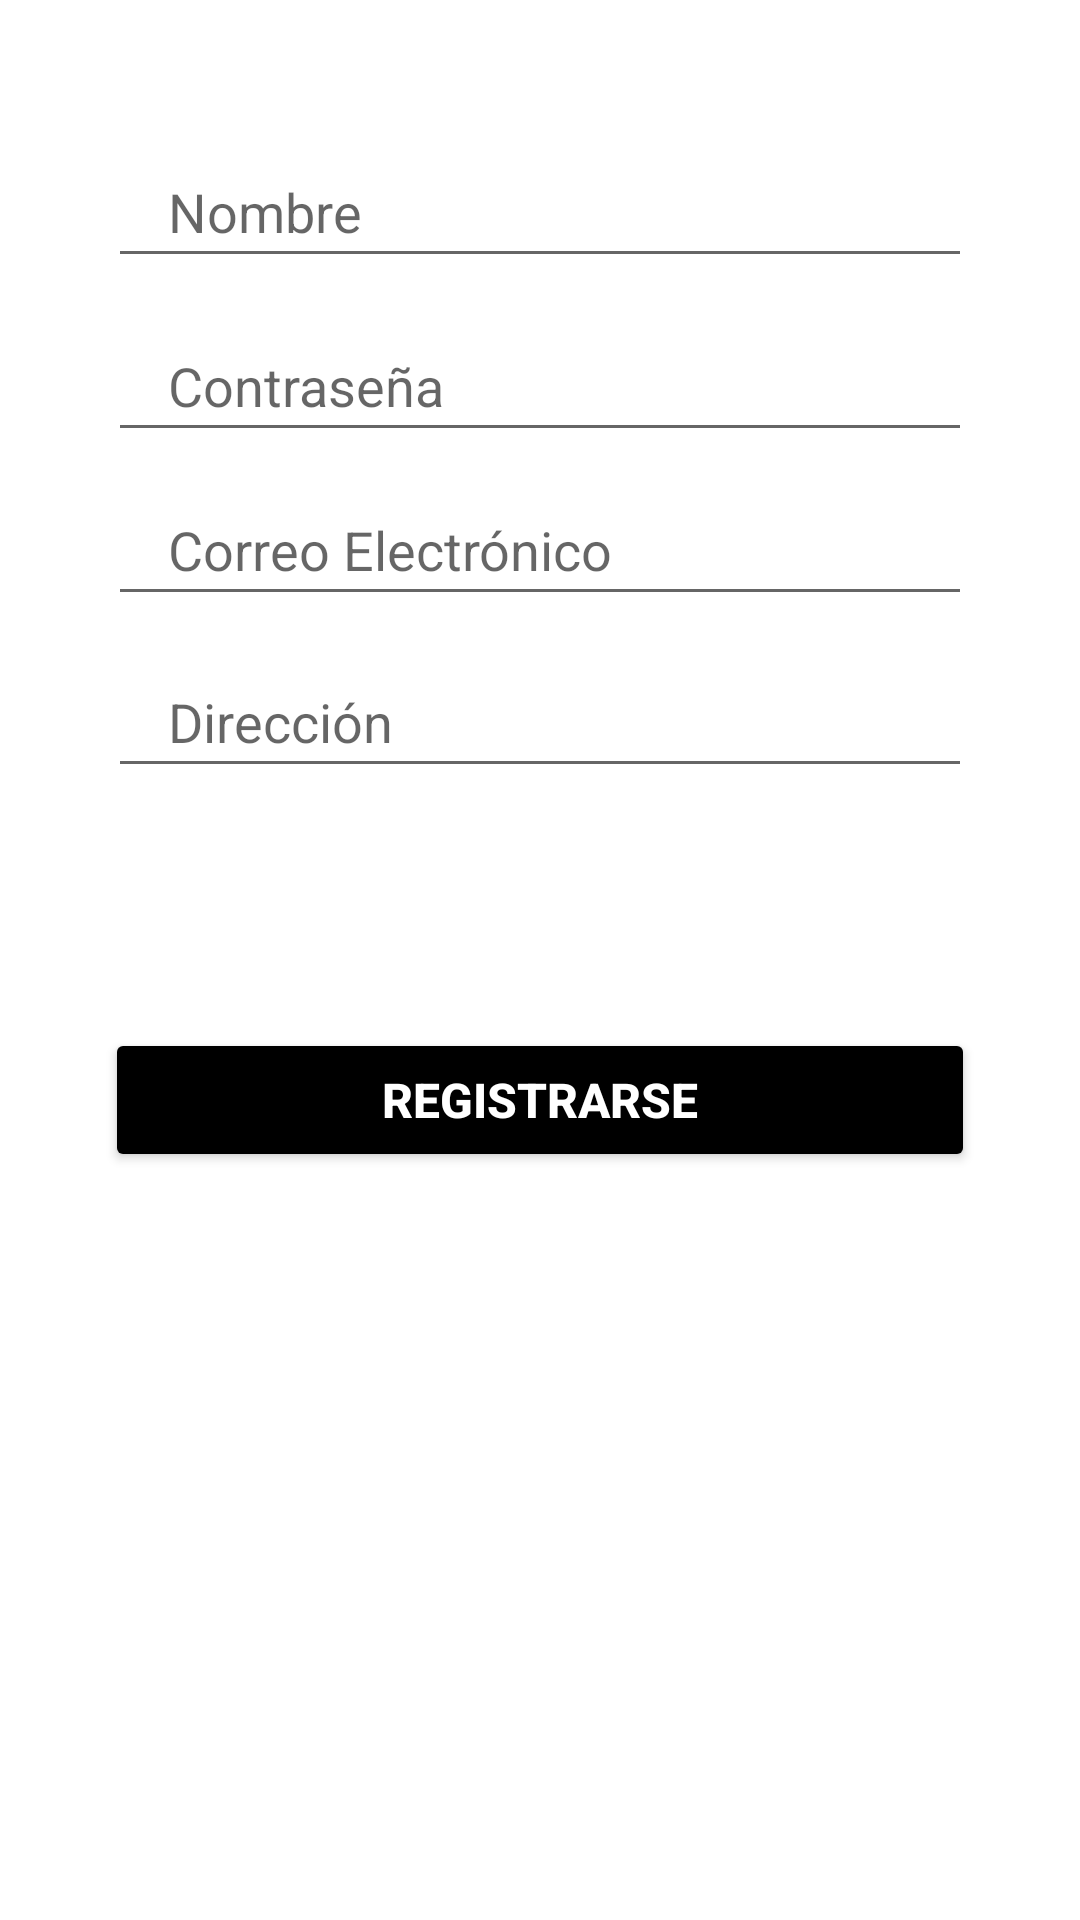

This screen was rendered from an Android layout file. Write that file and the resources it references.
<!-- AndroidManifest.xml: application theme Theme.RealBreadBeta -->
<!-- res/layout/fragment_regristarse.xml -->
<?xml version="1.0" encoding="utf-8"?>
<androidx.constraintlayout.widget.ConstraintLayout xmlns:android="http://schemas.android.com/apk/res/android"
    xmlns:tools="http://schemas.android.com/tools"
    android:layout_width="match_parent"
    android:layout_height="match_parent"
    xmlns:app="http://schemas.android.com/apk/res-auto">


    <EditText
        android:id="@+id/correo2"
        android:layout_width="0dp"
        android:layout_height="wrap_content"
        android:hint="Nombre"
        android:paddingLeft="20dp"
        android:paddingTop="10dp"
        android:paddingBottom="10dp"
        app:layout_constraintBottom_toBottomOf="parent"
        app:layout_constraintEnd_toEndOf="parent"
        app:layout_constraintStart_toStartOf="parent"
        app:layout_constraintTop_toTopOf="parent"
        app:layout_constraintVertical_bias="0.081"
        app:layout_constraintWidth_percent=".8" />

    <EditText
        android:id="@+id/correo"
        android:layout_width="0dp"
        android:layout_height="wrap_content"
        android:hint="Correo Electrónico"
        android:paddingLeft="20dp"
        android:paddingTop="10dp"
        android:paddingBottom="10dp"
        app:layout_constraintBottom_toBottomOf="parent"
        app:layout_constraintEnd_toEndOf="parent"
        app:layout_constraintStart_toStartOf="parent"
        app:layout_constraintTop_toBottomOf="@+id/contraseña"
        app:layout_constraintVertical_bias="0.023"
        app:layout_constraintWidth_percent=".8" />

    <EditText
        android:id="@+id/direccion"
        android:layout_width="0dp"
        android:layout_height="wrap_content"
        android:hint="Dirección"
        android:paddingLeft="20dp"
        android:paddingTop="10dp"
        android:paddingBottom="10dp"
        app:layout_constraintBottom_toBottomOf="parent"
        app:layout_constraintEnd_toEndOf="parent"
        app:layout_constraintStart_toStartOf="parent"
        app:layout_constraintTop_toBottomOf="@+id/correo"
        app:layout_constraintVertical_bias="0.033"
        app:layout_constraintWidth_percent=".8" />

    <EditText
        android:id="@+id/contraseña"
        android:inputType="textPassword"
        android:layout_width="0dp"
        android:layout_height="wrap_content"
        android:layout_marginBottom="10dp"
        android:hint="Contraseña"
        android:paddingLeft="20dp"
        android:paddingTop="10dp"
        android:paddingBottom="10dp"

        app:layout_constraintBottom_toBottomOf="parent"
        app:layout_constraintEnd_toEndOf="parent"
        app:layout_constraintStart_toStartOf="parent"
        app:layout_constraintTop_toBottomOf="@+id/correo2"
        app:layout_constraintVertical_bias="0.028"
        app:layout_constraintWidth_percent=".8" />

    <Button
        android:id="@+id/registrarse_boton"
        android:layout_width="match_parent"
        android:layout_height="wrap_content"
        android:layout_marginStart="35dp"
        android:layout_marginTop="80dp"
        android:layout_marginEnd="35dp"
        android:text="Registrarse"
        android:textColor="#FFFFFF"
        android:textSize="16sp"
        android:textStyle="bold"
        app:backgroundTint="#000000"
        app:layout_constraintEnd_toEndOf="parent"
        app:layout_constraintStart_toStartOf="parent"
        app:layout_constraintTop_toBottomOf="@+id/direccion"
        app:rippleColor="#000000" />


</androidx.constraintlayout.widget.ConstraintLayout>
<!-- resources referenced by this layout -->
<resources>
  <style name="Theme.RealBreadBeta" parent="Theme.MaterialComponents.DayNight.NoActionBar">
          
          <item name="colorPrimary">@color/yellow_200</item>
          <item name="colorPrimaryVariant">@color/purple_700</item>
          <item name="colorOnPrimary">@color/white</item>
          
          <item name="colorSecondary">@color/teal_200</item>
          <item name="colorSecondaryVariant">@color/teal_700</item>
          <item name="colorOnSecondary">@color/black</item>
          
          <item name="android:statusBarColor" tools:targetApi="l">?attr/colorPrimaryVariant</item>
          
      </style>
  <color name="yellow_200">#CDCD00</color>
  <color name="purple_700">#FF3700B3</color>
  <color name="white">#FFFFFFFF</color>
  <color name="teal_200">#FF03DAC5</color>
  <color name="teal_700">#FF018786</color>
  <color name="black">#FF000000</color>
</resources>
